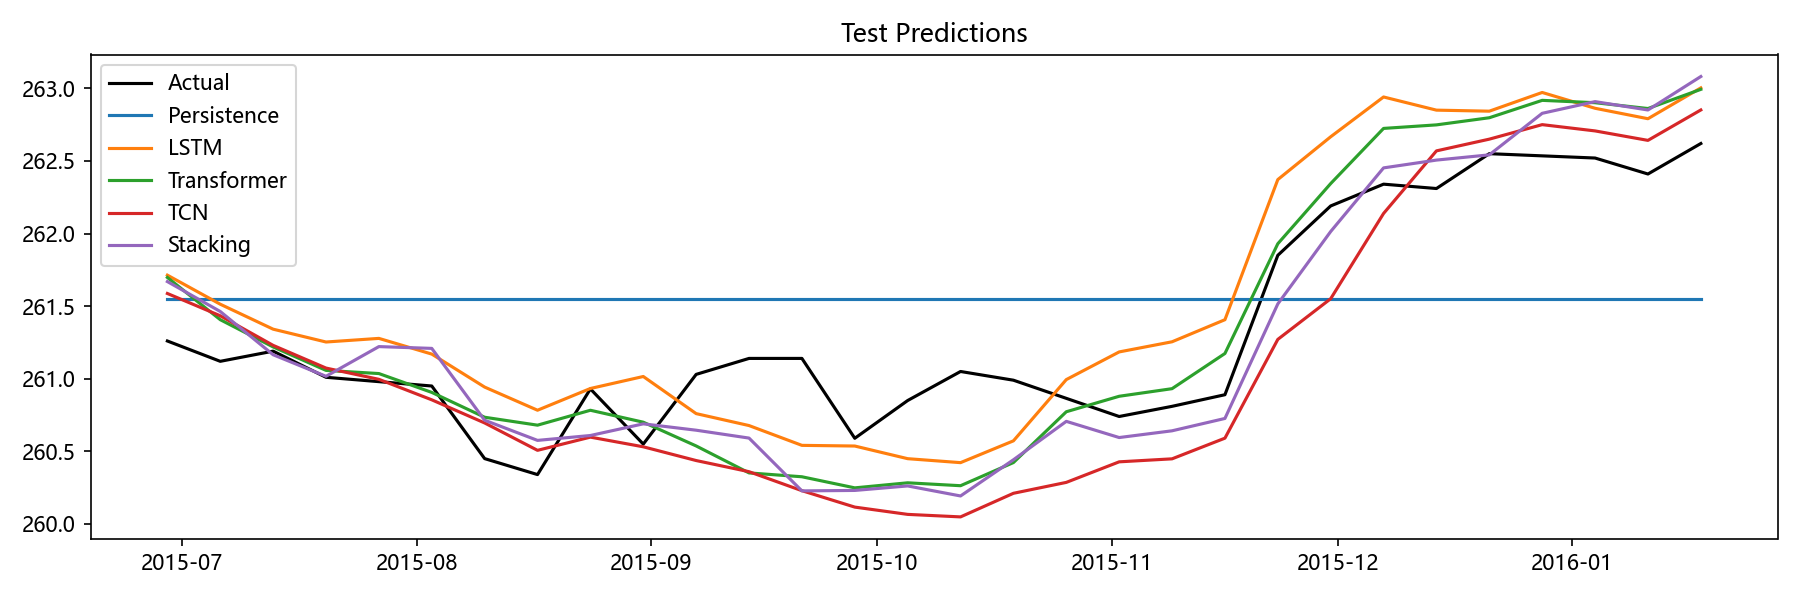

The file beside this chart, header and first rows:
Date, Actual, Persistence, LSTM, Transformer, TCN, Stacking, Aquifer
2015-06-29, 261.3, 261.6, 261.7, 261.7, 261.6, 261.7, 孔隙水2
2015-07-06, 261.1, 261.6, 261.5, 261.4, 261.4, 261.5, 孔隙水2
2015-07-13, 261.2, 261.6, 261.3, 261.2, 261.2, 261.2, 孔隙水2
2015-07-20, 261, 261.6, 261.3, 261.1, 261.1, 261, 孔隙水2
2015-07-27, 261, 261.6, 261.3, 261, 261, 261.2, 孔隙水2
2015-08-03, 260.9, 261.6, 261.2, 260.9, 260.9, 261.2, 孔隙水2
2015-08-10, 260.4, 261.6, 260.9, 260.7, 260.7, 260.7, 孔隙水2
2015-08-17, 260.3, 261.6, 260.8, 260.7, 260.5, 260.6, 孔隙水2
2015-08-24, 260.9, 261.6, 260.9, 260.8, 260.6, 260.6, 孔隙水2
2015-08-31, 260.6, 261.6, 261, 260.7, 260.5, 260.7, 孔隙水2
2015-09-07, 261, 261.6, 260.8, 260.5, 260.4, 260.6, 孔隙水2
2015-09-14, 261.1, 261.6, 260.7, 260.4, 260.4, 260.6, 孔隙水2
2015-09-21, 261.1, 261.6, 260.5, 260.3, 260.2, 260.2, 孔隙水2
2015-09-28, 260.6, 261.6, 260.5, 260.2, 260.1, 260.2, 孔隙水2
2015-10-05, 260.9, 261.6, 260.4, 260.3, 260.1, 260.3, 孔隙水2
2015-10-12, 261.1, 261.6, 260.4, 260.3, 260, 260.2, 孔隙水2
2015-10-19, 261, 261.6, 260.6, 260.4, 260.2, 260.4, 孔隙水2
2015-10-26, 260.9, 261.6, 261, 260.8, 260.3, 260.7, 孔隙水2
2015-11-02, 260.7, 261.6, 261.2, 260.9, 260.4, 260.6, 孔隙水2
2015-11-09, 260.8, 261.6, 261.3, 260.9, 260.4, 260.6, 孔隙水2
2015-11-16, 260.9, 261.6, 261.4, 261.2, 260.6, 260.7, 孔隙水2
2015-11-23, 261.9, 261.6, 262.4, 261.9, 261.3, 261.5, 孔隙水2
2015-11-30, 262.2, 261.6, 262.7, 262.3, 261.6, 262, 孔隙水2
2015-12-07, 262.3, 261.6, 262.9, 262.7, 262.1, 262.5, 孔隙水2
2015-12-14, 262.3, 261.6, 262.8, 262.7, 262.6, 262.5, 孔隙水2
2015-12-21, 262.6, 261.6, 262.8, 262.8, 262.7, 262.5, 孔隙水2
2015-12-28, 262.5, 261.6, 263, 262.9, 262.7, 262.8, 孔隙水2
2016-01-04, 262.5, 261.6, 262.9, 262.9, 262.7, 262.9, 孔隙水2
2016-01-11, 262.4, 261.6, 262.8, 262.9, 262.6, 262.9, 孔隙水2
2016-01-18, 262.6, 261.6, 263, 263, 262.9, 263.1, 孔隙水2
